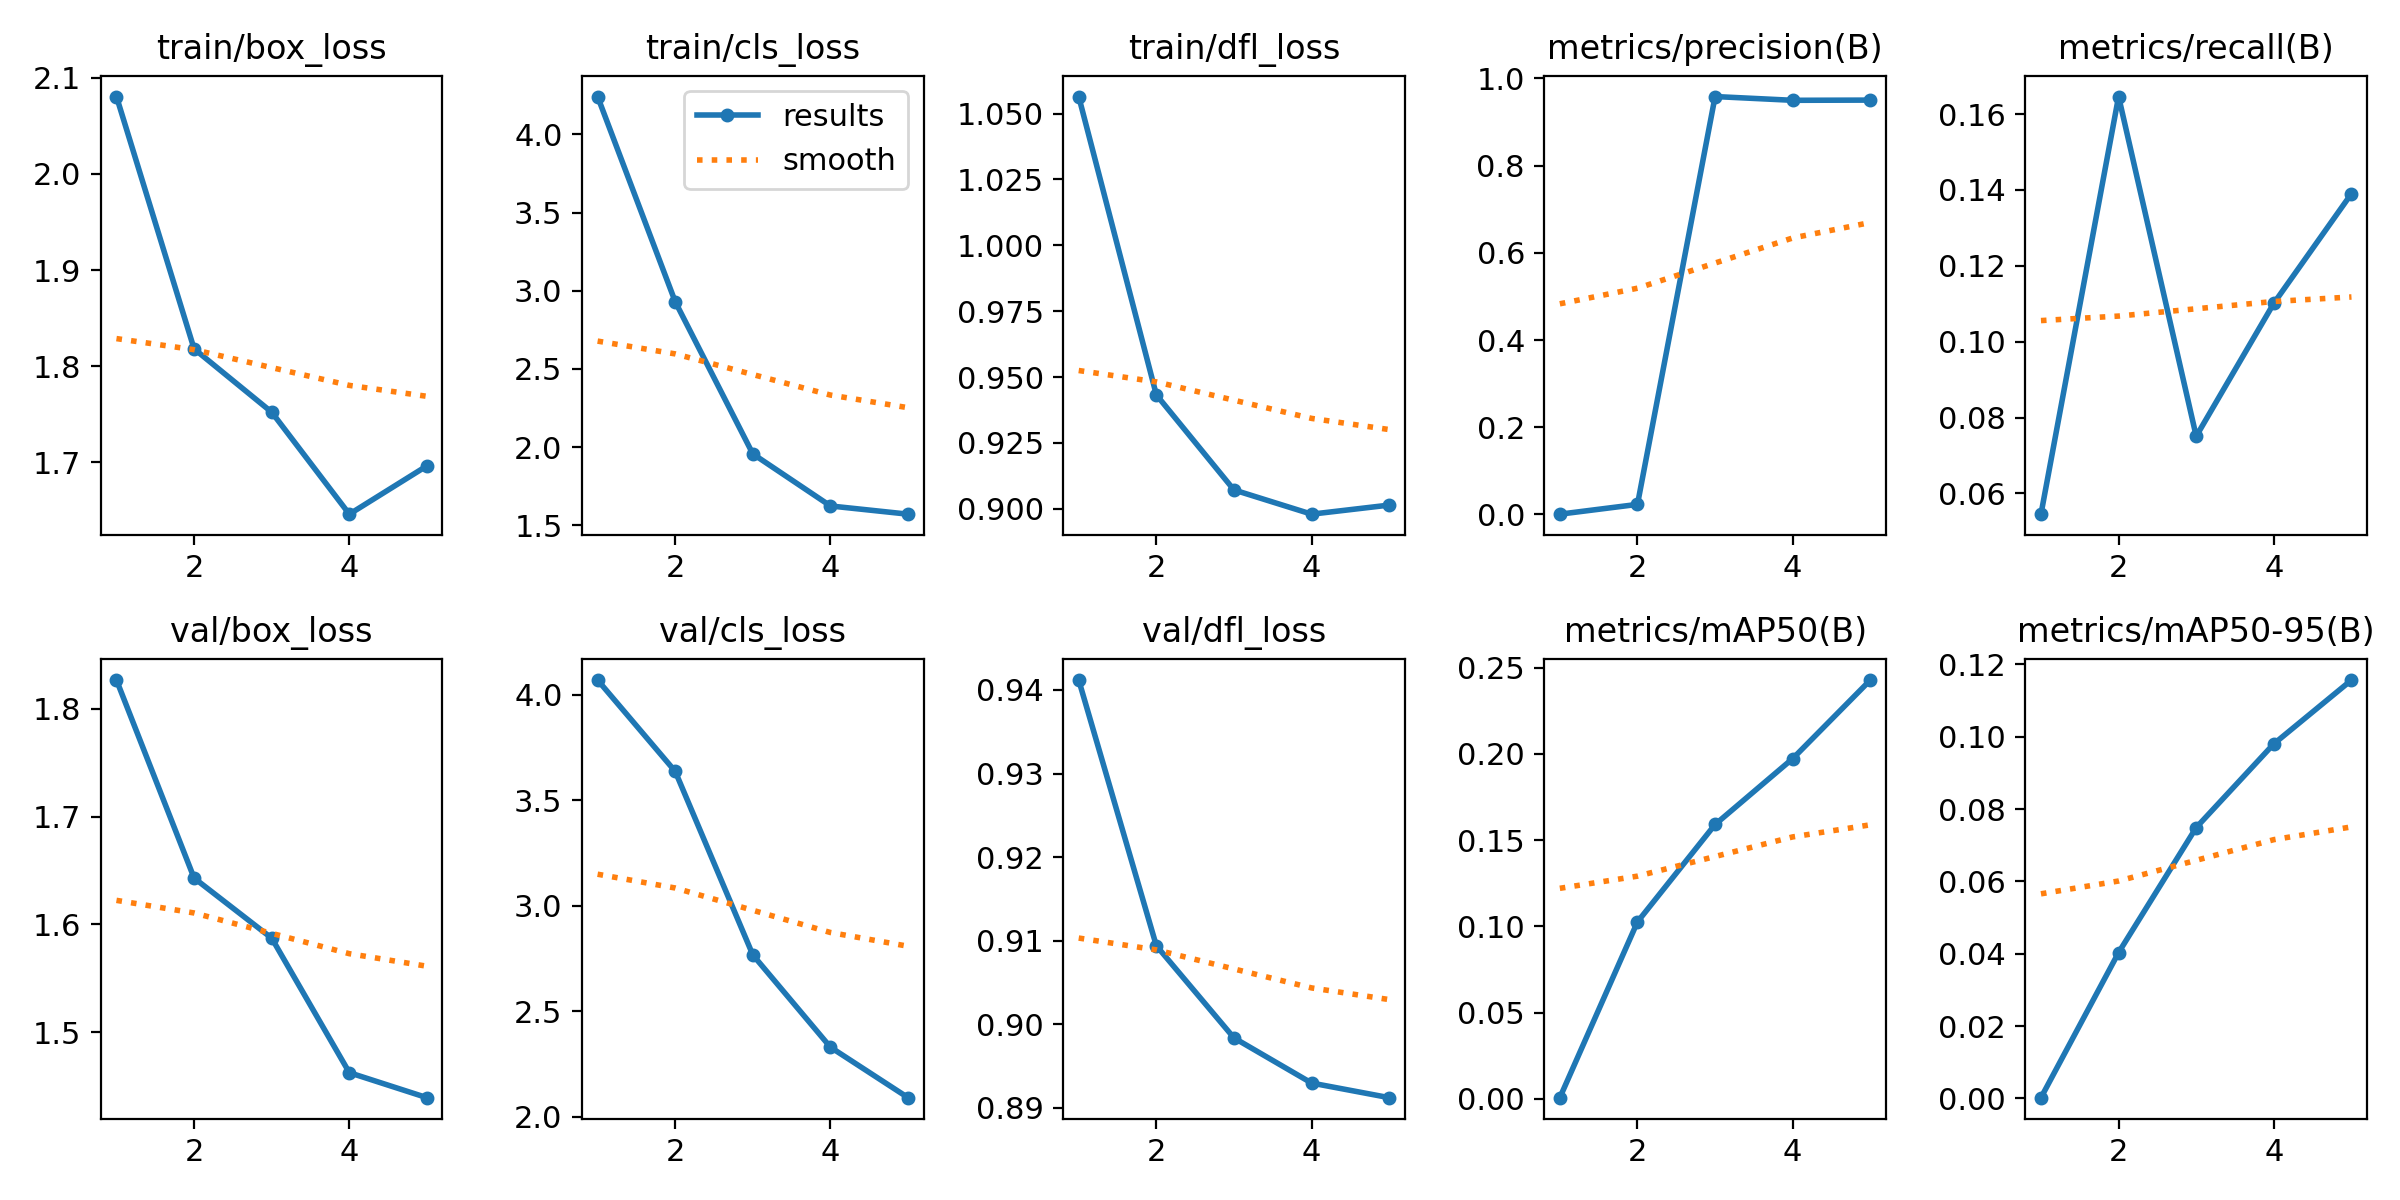

Source data for this figure (header and first rows):
epoch, time, train/box_loss, train/cls_loss, train/dfl_loss, metrics/precision(B), metrics/recall(B), metrics/mAP50(B), metrics/mAP50-95(B), val/box_loss, val/cls_loss, val/dfl_loss, lr/pg0, lr/pg1, lr/pg2
1, 179.5, 2.081, 4.242, 1.056, 0.0007, 0.05455, 0.00066, 0.00021, 1.827, 4.07, 0.9412, 0.0001625, 0.0001625, 0.0001625
2, 784.2, 1.818, 2.93, 0.9432, 0.02315, 0.1646, 0.1026, 0.04034, 1.643, 3.637, 0.9094, 0.0002707, 0.0002707, 0.0002707
3, 1219, 1.752, 1.957, 0.9071, 0.9585, 0.07508, 0.1591, 0.07491, 1.587, 2.766, 0.8984, 0.0003096, 0.0003096, 0.0003096
4, 1392, 1.646, 1.624, 0.8979, 0.9498, 0.1101, 0.1973, 0.09806, 1.462, 2.329, 0.893, 0.0002791, 0.0002791, 0.0002791
5, 1539, 1.696, 1.571, 0.9014, 0.9503, 0.139, 0.2429, 0.1157, 1.439, 2.089, 0.8912, 0.0001794, 0.0001794, 0.0001794
